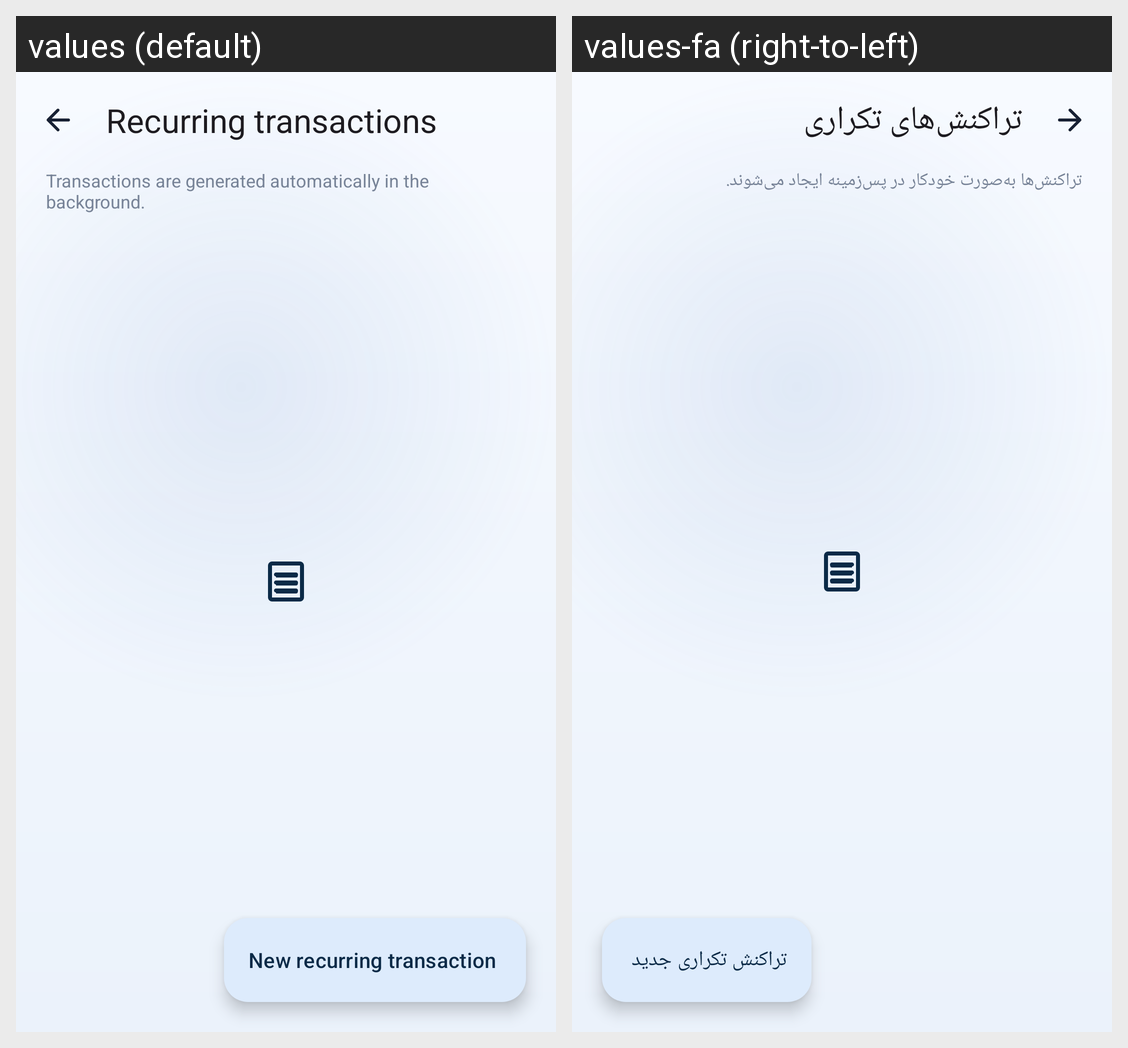

The same Android screen rendered under two of its app's locales, left to right. List the strings drawn on it with the default value and each locale's translation.
Android screen res/layout/fragment_recurring.xml rendered under 2 locales, left to right: values (default), values-fa (right-to-left). Device: Nexus 5 (rendered at 1080×1920; each locale shown at half size, 540×960, under a caption strip naming it); theme Theme.FinanceManager.
Strings drawn on this screen, with the default value and each locale's value (text and hints the layout hard-codes, and strings that could not be matched under every locale, appear in the picture but are not listed):

recurring_transactions
  values: Recurring transactions
  values-fa: تراکنش‌های تکراری

recurring_hint
  values: Transactions are generated automatically in the background.
  values-fa: تراکنش‌ها به‌صورت خودکار در پس‌زمینه ایجاد می‌شوند.

new_recurring
  values: New recurring transaction
  values-fa: تراکنش تکراری جدید
